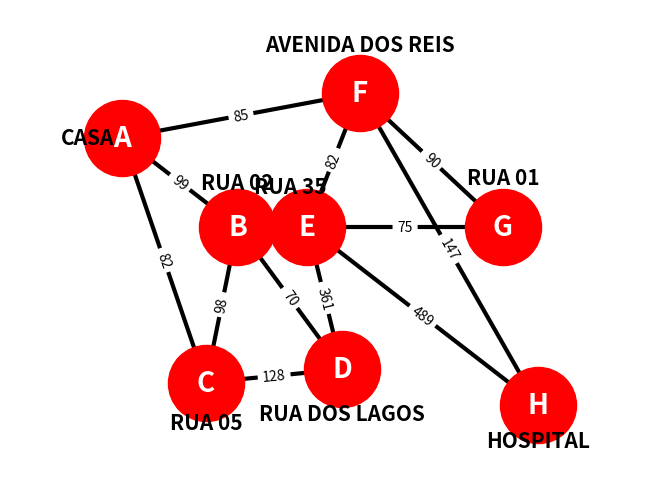

Python code for this plot:
from platform import node

import matplotlib.pyplot as plt
import networkx as nx

G = nx.Graph()

G.add_node('A', location='CASA')
G.add_node('B', location='RUA 02')
G.add_node('C', location='RUA 05')
G.add_node('D', location='RUA DOS LAGOS')
G.add_node('E', location='RUA 35')
G.add_node('F', location='AVENIDA DOS REIS')
G.add_node('G', location='RUA 01')
G.add_node('H', location='HOSPITAL')


G.add_edge('A','B', weight= 99)
G.add_edge('A','C', weight= 82)
G.add_edge('A','F', weight= 85)
G.add_edge('B','C', weight= 98)
G.add_edge('B','D', weight= 70)
G.add_edge('C','D', weight= 128)
G.add_edge('D','E', weight= 361)
G.add_edge('E','F', weight= 82)
G.add_edge('E','G', weight= 75)
G.add_edge('F','G', weight= 90)
G.add_edge('H','E', weight= 489)
G.add_edge('F','H', weight= 147)

pos={
    'A':(-0.9,7),
    'B':(2.4,5),
    'C':(1.5,1.5),
    'D':(5.4,1.8),
    'E':(4.4,5),
    'F':(5.9,8),
    'G':(10,5),
    'H':(11,1)
}

pos_node_attributes={
    'A':(-1.9,7),
    'B':(2.4,6),
    'C':(1.5,0.6),
    'D':(5.4,0.8),
    'E':(3.9,5.9),
    'F':(5.9,9.1),
    'G':(10,6.1),
    'H':(11,0.2)
}

node_labels={n:(d['location']) for n,d in G.nodes(data=True)}

edge_labels={(u,v):d['weight'] for u,v,d in G.edges(data=True)}

nx.draw(G,pos=pos, with_labels=True, node_color='red', node_size=3000, font_color='White', font_size=20, font_weight='bold', width=3)
nx.draw_networkx_labels(G, pos=pos_node_attributes, labels=node_labels, font_color='black', font_size=15, font_weight='bold')
nx.draw_networkx_edge_labels(G, pos=pos, edge_labels=edge_labels, label_pos=0.5)
plt.margins(0.2)
plt.show()
